Image classification data set "crops" (Clear20-22/Kabbo-GPU on GitHub). Class labels (13): rickshaw, motorcycle, tempu, sedan car, pickup, microbus, mini bus, mini truck, agro use vehicle, medium truck, large bus, heavy truck, trailer.

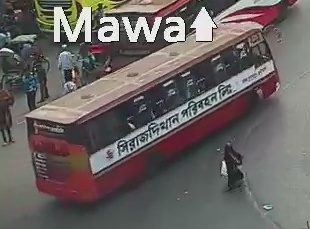
Label: mini bus

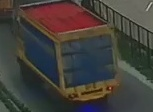
Label: trailer

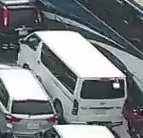
Label: medium truck

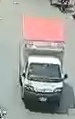
Label: agro use vehicle

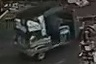
Label: tempu

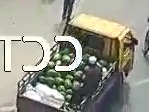
Label: pickup
